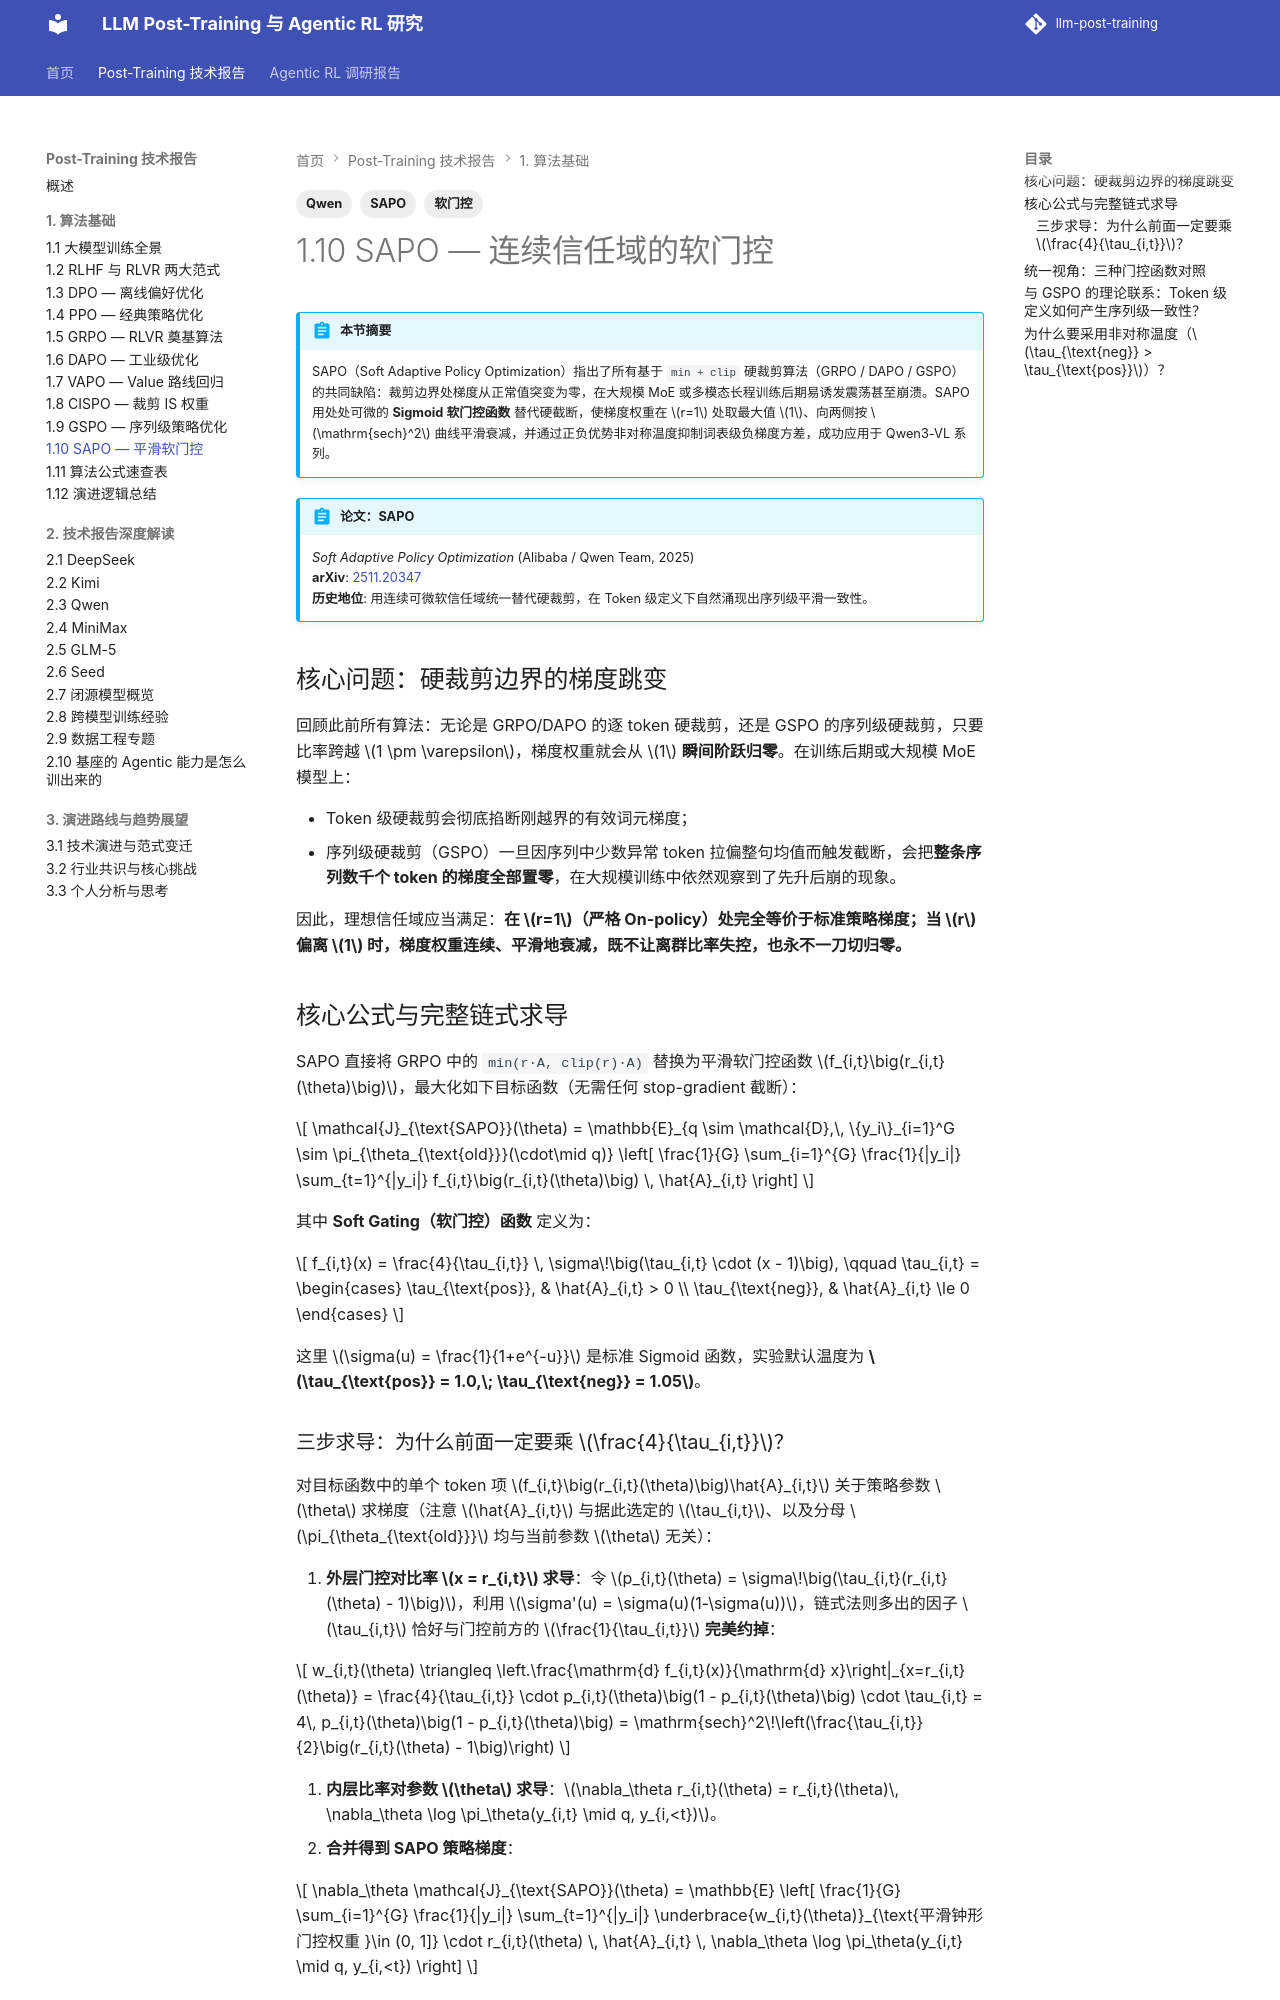

repository: QJK-BUAA/llm-post-training · page: post-training/ch1/1.10-sapo/index.html · generator: mkdocs

---
title: 1.10 SAPO — 连续信任域的软门控
description: SAPO 用温度控制的连续 Sigmoid 软门控替代硬裁剪，给出完整链式法则求导、非对称温度机理与序列级自洽性质。
tags:
  - SAPO
  - 软门控
  - Qwen
---

# 1.10 SAPO — 连续信任域的软门控

!!! abstract "本节摘要"
    SAPO（Soft Adaptive Policy Optimization）指出了所有基于 `min + clip` 硬裁剪算法（GRPO / DAPO / GSPO）的共同缺陷：裁剪边界处梯度从正常值突变为零，在大规模 MoE 或多模态长程训练后期易诱发震荡甚至崩溃。SAPO 用处处可微的 **Sigmoid 软门控函数** 替代硬截断，使梯度权重在 $r=1$ 处取最大值 $1$、向两侧按 $\mathrm{sech}^2$ 曲线平滑衰减，并通过正负优势非对称温度抑制词表级负梯度方差，成功应用于 Qwen3-VL 系列。

!!! abstract "论文：SAPO"
    *Soft Adaptive Policy Optimization* (Alibaba / Qwen Team, 2025)  
    **arXiv**: [2511.20347](https://arxiv.org/abs/2511.20347)  
    **历史地位**: 用连续可微软信任域统一替代硬裁剪，在 Token 级定义下自然涌现出序列级平滑一致性。

## 核心问题：硬裁剪边界的梯度跳变

回顾此前所有算法：无论是 GRPO/DAPO 的逐 token 硬裁剪，还是 GSPO 的序列级硬裁剪，只要比率跨越 $1 \pm \varepsilon$，梯度权重就会从 $1$ **瞬间阶跃归零**。在训练后期或大规模 MoE 模型上：

- Token 级硬裁剪会彻底掐断刚越界的有效词元梯度；
- 序列级硬裁剪（GSPO）一旦因序列中少数异常 token 拉偏整句均值而触发截断，会把**整条序列数千个 token 的梯度全部置零**，在大规模训练中依然观察到了先升后崩的现象。

因此，理想信任域应当满足：**在 $r=1$（严格 On-policy）处完全等价于标准策略梯度；当 $r$ 偏离 $1$ 时，梯度权重连续、平滑地衰减，既不让离群比率失控，也永不一刀切归零。**

## 核心公式与完整链式求导

SAPO 直接将 GRPO 中的 `min(r·A, clip(r)·A)` 替换为平滑软门控函数 $f_{i,t}\big(r_{i,t}(\theta)\big)$，最大化如下目标函数（无需任何 stop-gradient 截断）：

$$
\mathcal{J}_{\text{SAPO}}(\theta) = \mathbb{E}_{q \sim \mathcal{D},\, \{y_i\}_{i=1}^G \sim \pi_{\theta_{\text{old}}}(\cdot\mid q)} \left[ \frac{1}{G} \sum_{i=1}^{G} \frac{1}{|y_i|} \sum_{t=1}^{|y_i|} f_{i,t}\big(r_{i,t}(\theta)\big) \, \hat{A}_{i,t} \right]
$$

其中 **Soft Gating（软门控）函数** 定义为：

$$
f_{i,t}(x) = \frac{4}{\tau_{i,t}} \, \sigma\!\big(\tau_{i,t} \cdot (x - 1)\big), \qquad \tau_{i,t} = \begin{cases} \tau_{\text{pos}}, & \hat{A}_{i,t} > 0 \\ \tau_{\text{neg}}, & \hat{A}_{i,t} \le 0 \end{cases}
$$

这里 $\sigma(u) = \frac{1}{1+e^{-u}}$ 是标准 Sigmoid 函数，实验默认温度为 **$\tau_{\text{pos}} = 1.0,\; \tau_{\text{neg}} = 1.05$**。
